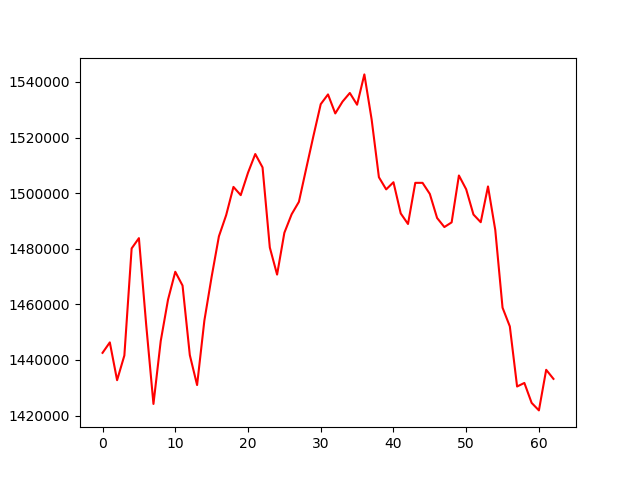

The file beside this chart, header and first rows:
, 0
0, 1442570
1, 1446332
2, 1432732
3, 1441619
4, 1480128
5, 1483832
6, 1452708
7, 1424184
8, 1446821
9, 1461660
10, 1471732
11, 1466773
12, 1441762
13, 1430978
14, 1454163
15, 1469936
16, 1484486
17, 1492121
18, 1502260
19, 1499294
20, 1507354
21, 1514086
22, 1509276
23, 1480455
24, 1470716
25, 1485757
26, 1492420
27, 1496892
28, 1508818
29, 1520619
30, 1532026
31, 1535530
32, 1528688
33, 1532949
34, 1536043
35, 1531827
36, 1542731
37, 1526521
38, 1505741
39, 1501370
40, 1503943
41, 1492720
42, 1488921
43, 1503718
44, 1503720
45, 1499735
46, 1491084
47, 1487817
48, 1489501
49, 1506364
50, 1501401
51, 1492326
52, 1489559
53, 1502432
54, 1486768
55, 1458815
56, 1452087
57, 1430462
58, 1431736
59, 1424570
... 3 more rows
